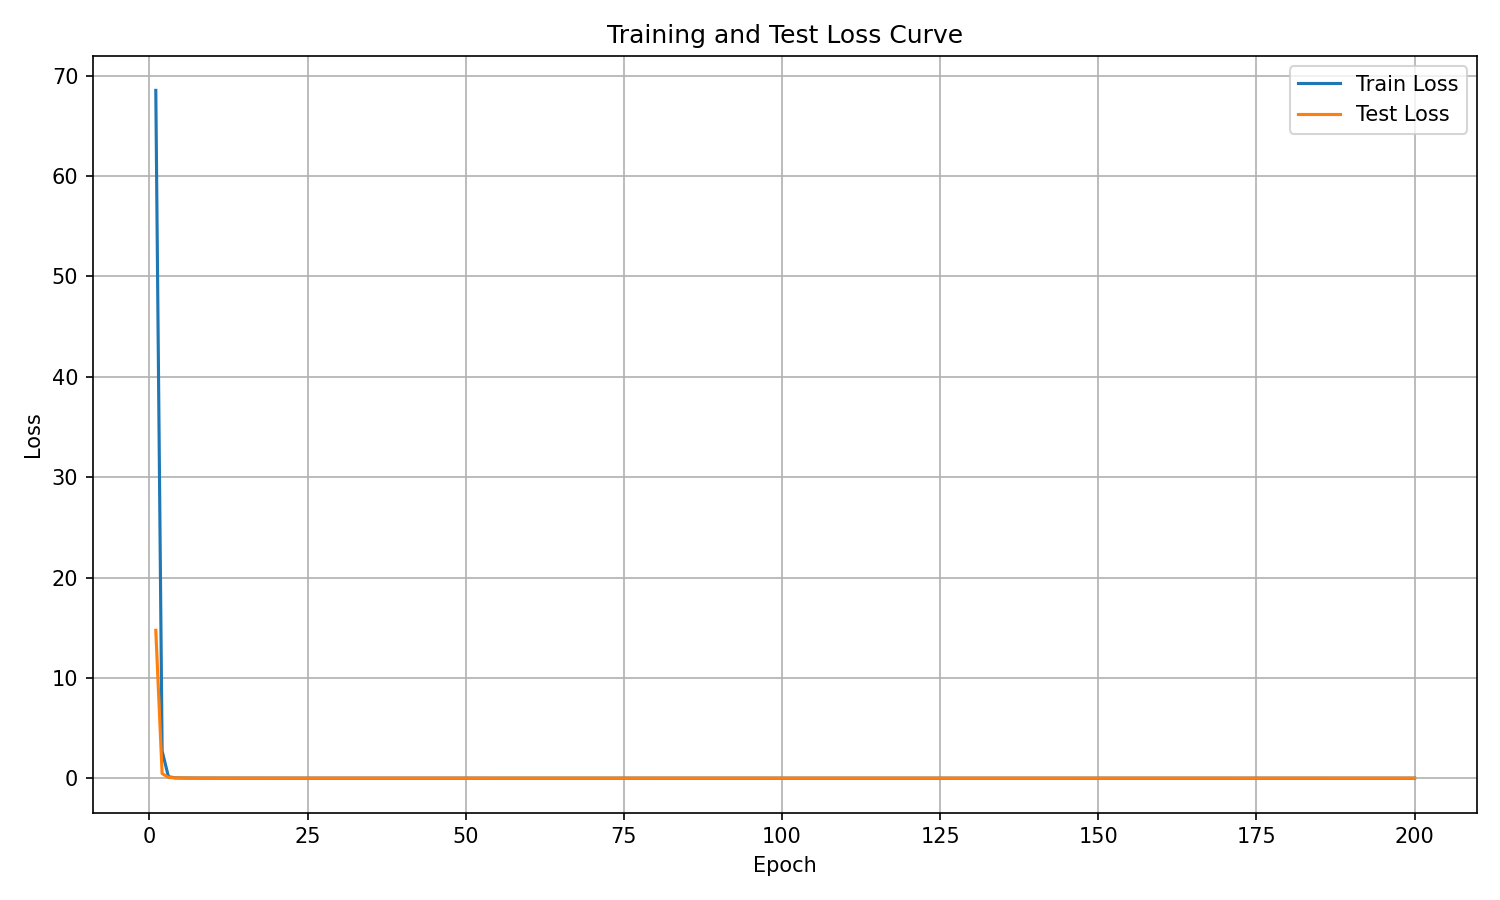

Values plotted in this chart, from the file beside it:
epoch, train_loss, test_loss
1, 68.54, 14.73
2, 2.709, 0.4655
3, 0.1465, 0.0743
4, 0.04119, 0.03304
5, 0.02302, 0.0228
6, 0.01641, 0.01741
7, 0.01284, 0.01538
8, 0.01072, 0.01372
9, 0.009706, 0.01303
10, 0.009154, 0.01442
11, 0.008558, 0.012
12, 0.007639, 0.01096
13, 0.007643, 0.01159
14, 0.006967, 0.01075
15, 0.006748, 0.01093
16, 0.006256, 0.01158
17, 0.006447, 0.009917
18, 0.005866, 0.009463
19, 0.006523, 0.009319
20, 0.005904, 0.01003
21, 0.005696, 0.009869
22, 0.005334, 0.008964
23, 0.005298, 0.008726
24, 0.005, 0.008782
25, 0.005025, 0.008384
26, 0.004984, 0.009177
27, 0.00578, 0.009907
28, 0.004695, 0.008402
29, 0.005173, 0.01033
30, 0.004926, 0.008522
31, 0.004607, 0.008089
32, 0.00445, 0.008003
33, 0.00433, 0.00803
34, 0.004305, 0.007872
35, 0.004377, 0.007972
36, 0.004343, 0.008605
37, 0.004335, 0.008346
38, 0.004441, 0.008962
39, 0.004361, 0.007887
40, 0.004102, 0.008113
41, 0.004064, 0.007933
42, 0.004167, 0.008894
43, 0.004389, 0.007992
44, 0.003915, 0.008091
45, 0.004125, 0.007875
46, 0.003954, 0.008494
47, 0.003894, 0.007977
48, 0.003725, 0.007808
49, 0.004388, 0.007784
50, 0.003787, 0.008003
51, 0.003704, 0.007677
52, 0.003597, 0.007547
53, 0.003621, 0.007542
54, 0.003599, 0.008167
55, 0.003549, 0.008497
56, 0.003424, 0.008123
57, 0.003414, 0.008313
58, 0.003398, 0.007506
59, 0.003245, 0.007815
60, 0.003318, 0.007674
... 140 more rows
